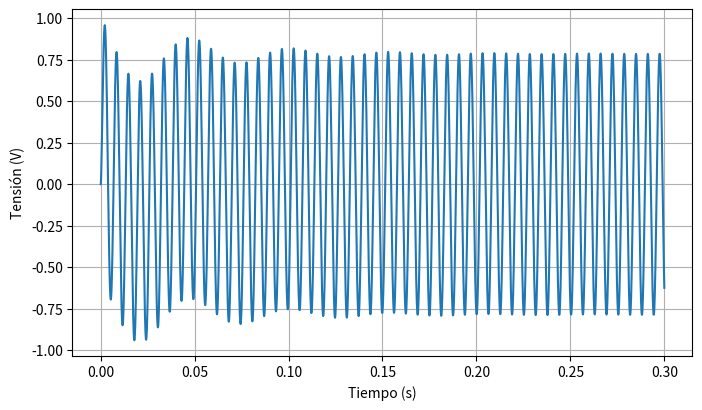

Write the Python code that produced this figure.
# Respuesta a una señal senoidal de 1000rad/s del circuito teórico calculada analíticamente.

import matplotlib.pyplot as plt
import numpy as np

t = np.linspace(0.0, 0.3, num=10000)
y = 0.635 * np.sin(1000*t) - 0.464 * np.cos(1000*t) + 0.218 * np.exp(-20*t) * np.cos(118*t) - 0.126 * np.exp(-20*t) * np.sin(118*t) + 0.246 * np.exp(-2500*t)

window_size = 0.5
_, ax = plt.subplots(figsize=(window_size * 16, window_size * 9))

ax.plot(t, y)
ax.grid()
ax.set(xlabel='Tiempo (s)', ylabel='Tensión (V)')

plt.show()
